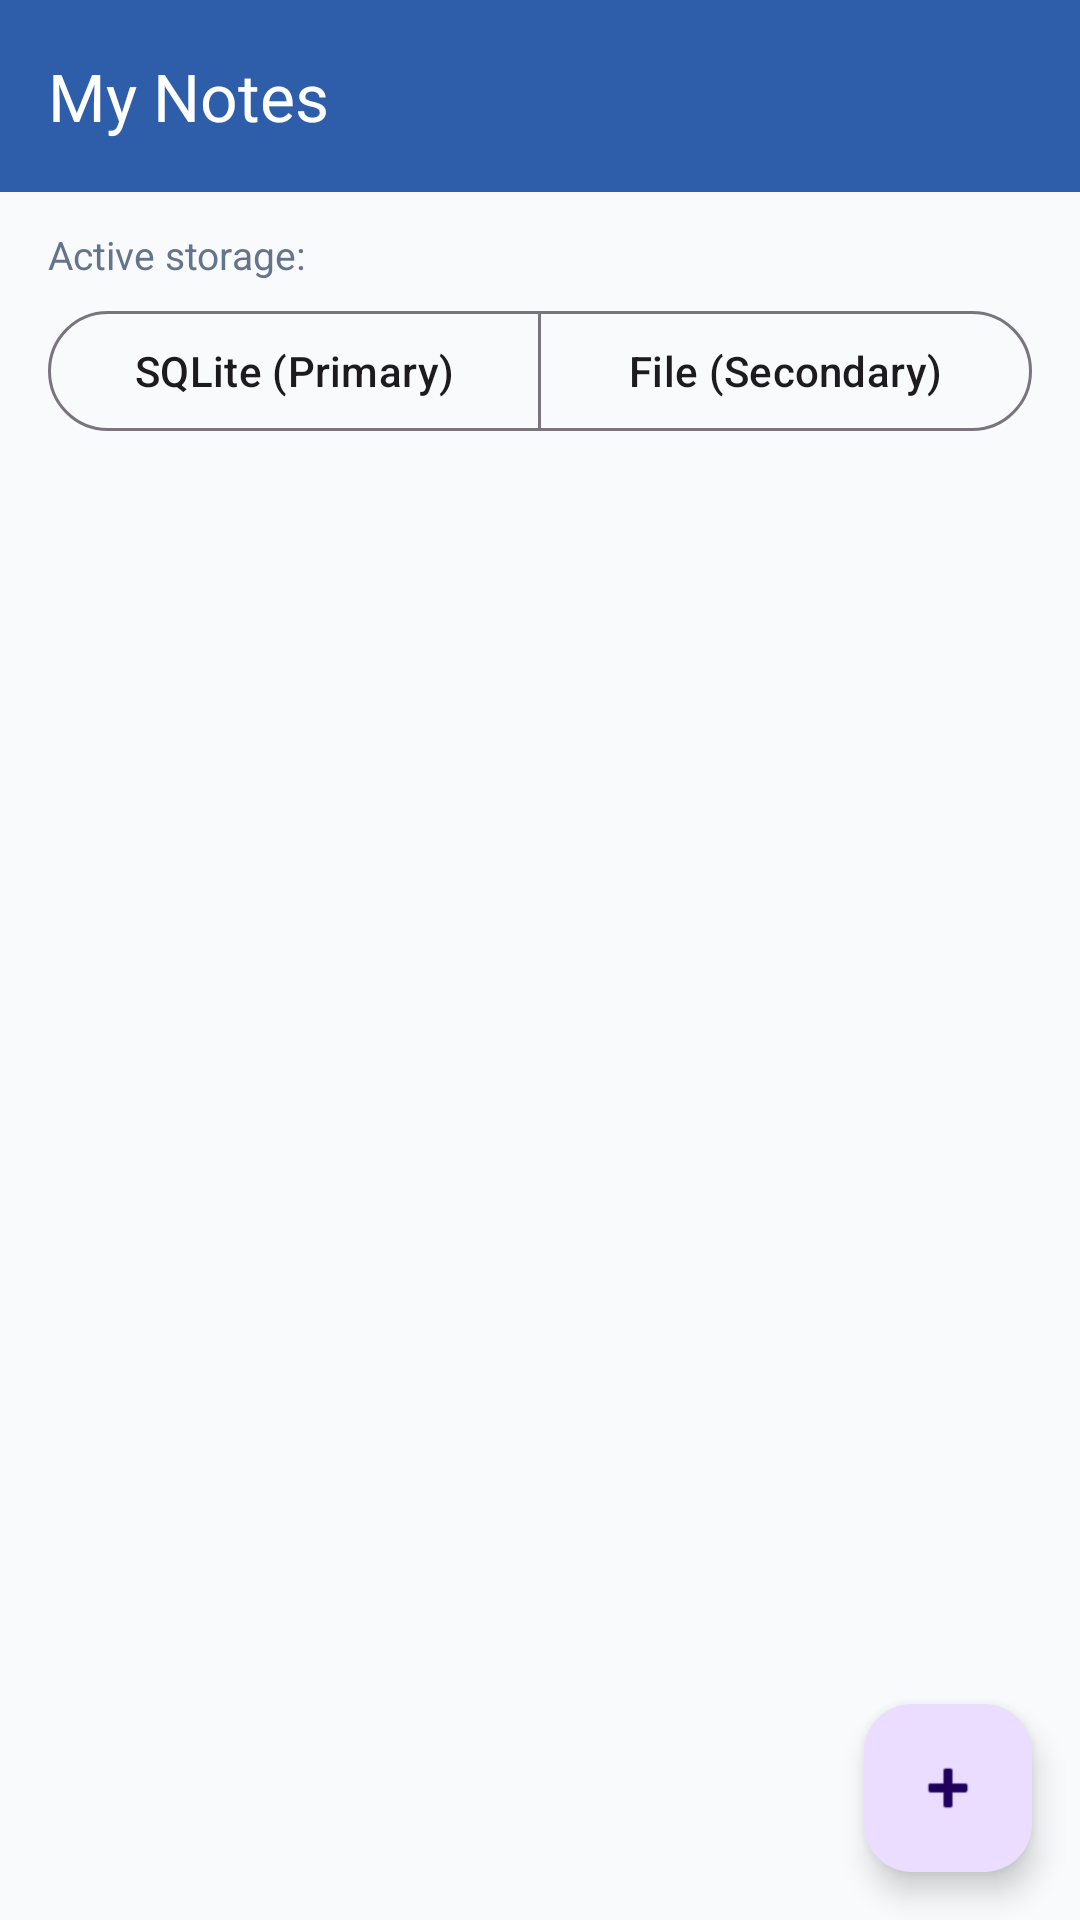

This screen was rendered from an Android layout file. Write that file and the resources it references.
<!-- AndroidManifest.xml: application theme Theme.NotesApp -->
<!-- res/layout/activity_main.xml -->
<?xml version="1.0" encoding="utf-8"?>
<androidx.coordinatorlayout.widget.CoordinatorLayout xmlns:android="http://schemas.android.com/apk/res/android"
    xmlns:app="http://schemas.android.com/apk/res-auto"
    android:layout_width="match_parent"
    android:layout_height="match_parent"
    android:background="@color/surface">

    <LinearLayout
        android:layout_width="match_parent"
        android:layout_height="match_parent"
        android:orientation="vertical">

        <com.google.android.material.appbar.MaterialToolbar
            android:id="@+id/toolbar"
            android:layout_width="match_parent"
            android:layout_height="?attr/actionBarSize"
            android:background="@color/primary"
            app:title="@string/main_title"
            app:titleTextColor="@android:color/white" />

        <LinearLayout
            android:layout_width="match_parent"
            android:layout_height="wrap_content"
            android:orientation="vertical"
            android:paddingHorizontal="16dp"
            android:paddingTop="12dp"
            android:paddingBottom="8dp">

            <TextView
                android:layout_width="wrap_content"
                android:layout_height="wrap_content"
                android:text="@string/storage_label"
                android:textColor="@color/text_secondary"
                android:textSize="13sp" />

            <com.google.android.material.button.MaterialButtonToggleGroup
                android:id="@+id/storage_toggle_group"
                android:layout_width="match_parent"
                android:layout_height="wrap_content"
                android:layout_marginTop="6dp"
                app:selectionRequired="true"
                app:singleSelection="true">

                <com.google.android.material.button.MaterialButton
                    android:id="@+id/btn_storage_sqlite"
                    style="?attr/materialButtonOutlinedStyle"
                    android:layout_width="0dp"
                    android:layout_height="wrap_content"
                    android:layout_weight="1"
                    android:text="@string/storage_sqlite" />

                <com.google.android.material.button.MaterialButton
                    android:id="@+id/btn_storage_file"
                    style="?attr/materialButtonOutlinedStyle"
                    android:layout_width="0dp"
                    android:layout_height="wrap_content"
                    android:layout_weight="1"
                    android:text="@string/storage_file" />

            </com.google.android.material.button.MaterialButtonToggleGroup>
        </LinearLayout>

        <FrameLayout
            android:layout_width="match_parent"
            android:layout_height="0dp"
            android:layout_weight="1">

            <androidx.recyclerview.widget.RecyclerView
                android:id="@+id/recycler_notes"
                android:layout_width="match_parent"
                android:layout_height="match_parent"
                android:clipToPadding="false"
                android:paddingHorizontal="16dp"
                android:paddingTop="4dp"
                android:paddingBottom="88dp" />

            <LinearLayout
                android:id="@+id/empty_state_view"
                android:layout_width="match_parent"
                android:layout_height="match_parent"
                android:gravity="center"
                android:orientation="vertical"
                android:padding="32dp"
                android:visibility="gone">

                <TextView
                    android:layout_width="wrap_content"
                    android:layout_height="wrap_content"
                    android:text="@string/empty_notes_title"
                    android:textColor="@color/text_primary"
                    android:textSize="18sp"
                    android:textStyle="bold" />

                <TextView
                    android:layout_width="wrap_content"
                    android:layout_height="wrap_content"
                    android:layout_marginTop="8dp"
                    android:gravity="center"
                    android:text="@string/empty_notes_subtitle"
                    android:textColor="@color/text_secondary"
                    android:textSize="14sp" />
            </LinearLayout>
        </FrameLayout>
    </LinearLayout>

    <com.google.android.material.floatingactionbutton.FloatingActionButton
        android:id="@+id/fab_add_note"
        android:layout_width="wrap_content"
        android:layout_height="wrap_content"
        android:layout_gravity="bottom|end"
        android:layout_margin="16dp"
        android:contentDescription="@string/action_add_note"
        app:srcCompat="@android:drawable/ic_input_add" />

</androidx.coordinatorlayout.widget.CoordinatorLayout>
<!-- resources referenced by this layout -->
<resources>
  <color name="primary">#2E5EAA</color>
  <color name="surface">#F8FAFC</color>
  <color name="text_primary">#1E293B</color>
  <color name="text_secondary">#64748B</color>
  <string name="action_add_note">Add note</string>
  <string name="empty_notes_subtitle">Tap + to create a note in the selected storage.</string>
  <string name="empty_notes_title">No notes yet</string>
  <string name="main_title">My Notes</string>
  <string name="storage_file">File (Secondary)</string>
  <string name="storage_label">Active storage:</string>
  <string name="storage_sqlite">SQLite (Primary)</string>
  <style name="Theme.NotesApp" parent="Theme.Material3.DayNight.NoActionBar">
          <item name="colorPrimary">@color/primary</item>
          <item name="colorPrimaryDark">@color/primary_dark</item>
          <item name="android:windowBackground">@color/surface</item>
      </style>
  <color name="primary_dark">#1E417B</color>
</resources>
